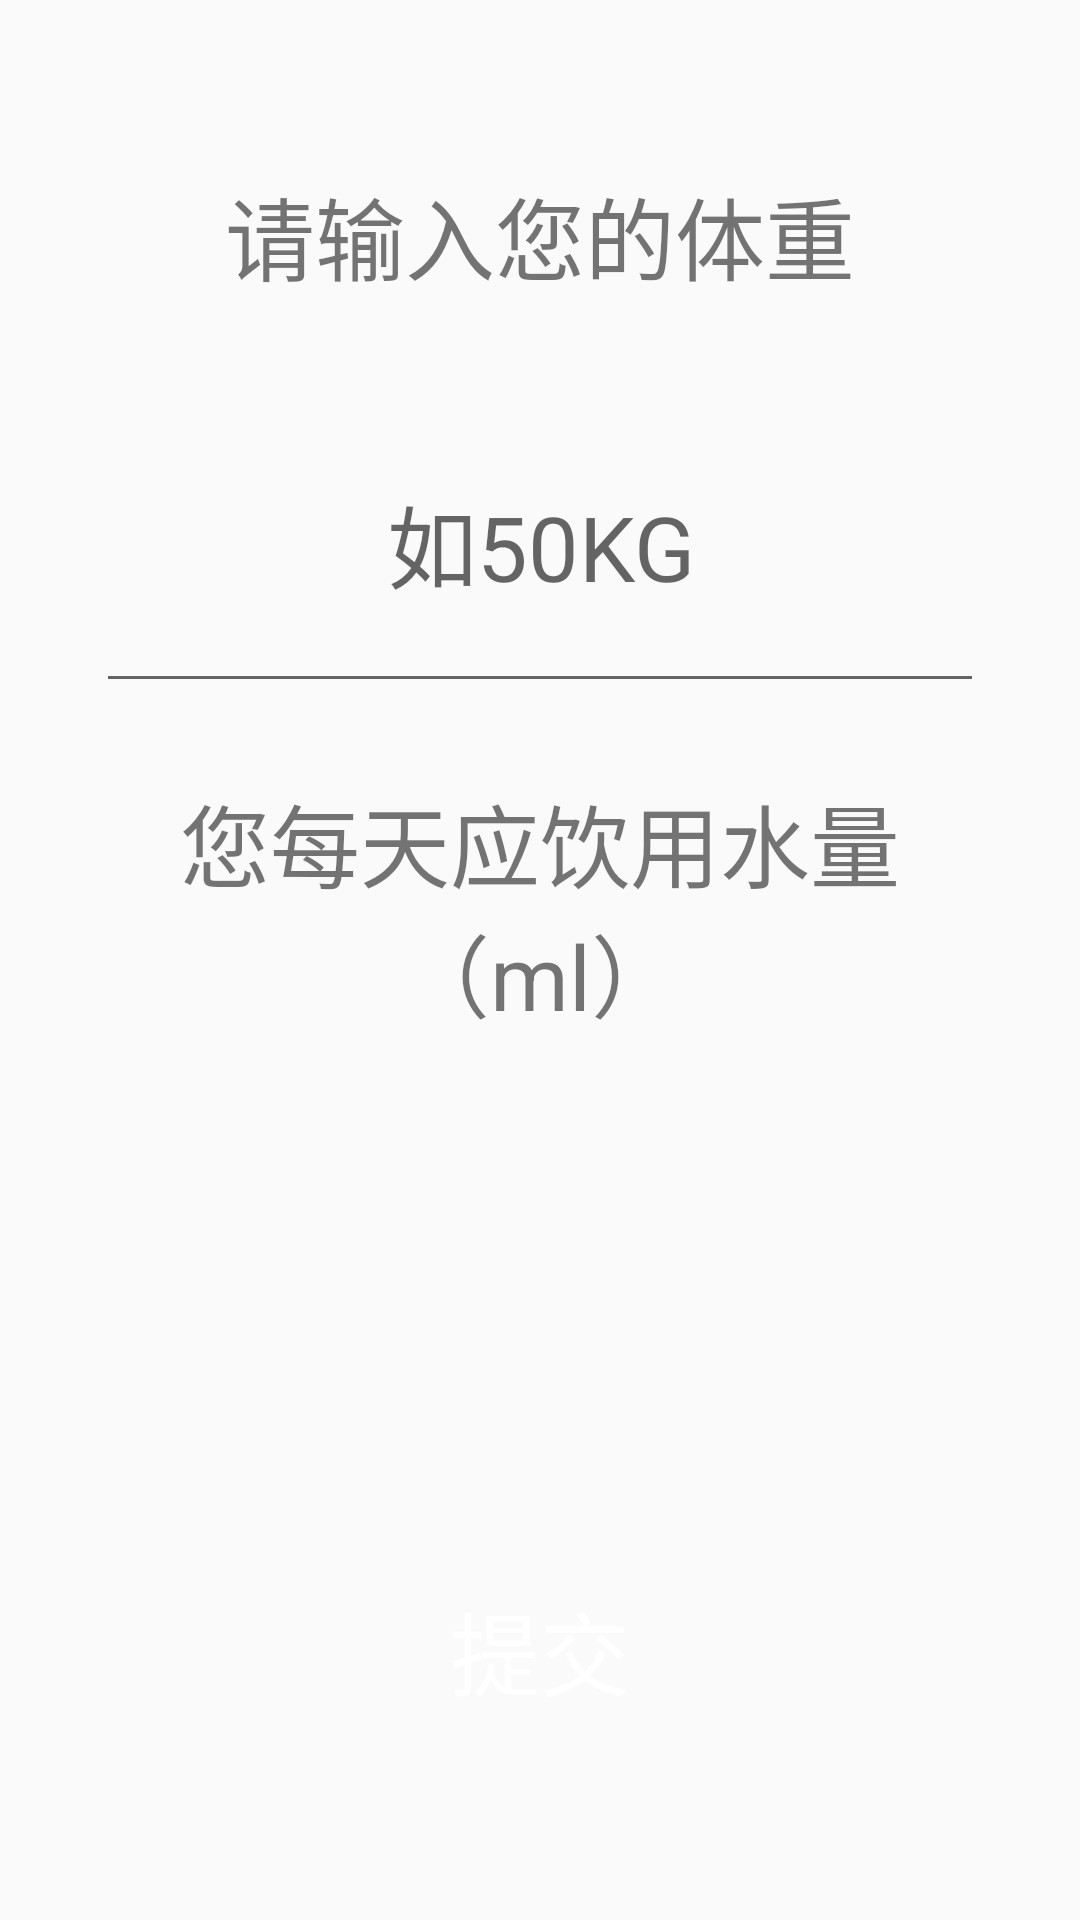

Layout XML and referenced resources for this Android screen:
<!-- AndroidManifest.xml: application theme AppTheme -->
<!-- res/layout/frame_personal.xml -->
<?xml version="1.0" encoding="utf-8"?>
<RelativeLayout xmlns:android="http://schemas.android.com/apk/res/android"
    android:layout_width="match_parent"
    android:layout_height="match_parent"
    android:paddingLeft="16dp"
    android:paddingTop="16dp"
    android:paddingRight="16dp"
    android:paddingBottom="16dp">

    <LinearLayout
        android:layout_width="match_parent"
        android:layout_height="wrap_content"
        android:layout_above="@+id/button"
        android:layout_alignParentTop="true"
        android:layout_centerHorizontal="true"
        android:layout_marginBottom="50dp"
        android:orientation="vertical"
        android:paddingLeft="16dp"
        android:paddingTop="16dp"
        android:paddingRight="16dp"
        android:paddingBottom="16dp">

        <TextView
            android:id="@+id/personalTextView1"
            android:layout_width="match_parent"
            android:layout_height="wrap_content"
            android:layout_weight="1"
            android:gravity="center"
            android:text="@string/weight"
            android:textSize="30sp" />

        <EditText
            android:id="@+id/personalEditView1"
            android:layout_width="match_parent"
            android:layout_height="wrap_content"
            android:layout_weight="1"
            android:gravity="center"
            android:hint="@string/hint_water"
            android:inputType="numberDecimal"
            android:textSize="30sp" />

        <TextView
            android:id="@+id/personalTextView2"
            android:layout_width="match_parent"
            android:layout_height="wrap_content"
            android:layout_weight="1"
            android:gravity="center"
            android:text="@string/watar_total_amount"
            android:textSize="30sp" />

        <TextView
            android:id="@+id/personalTextView3"
            android:layout_width="match_parent"
            android:layout_height="wrap_content"
            android:layout_weight="1"
            android:gravity="center"
            android:textSize="30sp" />

    </LinearLayout>

    <Button
        android:id="@+id/button"
        android:background="@mipmap/btn2"
        android:textColor="@color/colorWhite"
        android:layout_width="wrap_content"
        android:layout_height="wrap_content"
        android:gravity="center"
        android:onClick="onClick"
        android:layout_marginBottom="50dp"
        android:layout_alignParentBottom="true"
        android:layout_centerHorizontal="true"
        android:textSize="30sp"
        android:text="@string/btn" />
</RelativeLayout>
<!-- resources referenced by this layout -->
<resources>
  <color name="colorWhite">#ffffff</color>
  <string name="btn">提交</string>
  <string name="hint_water">如50KG</string>
  <string name="watar_total_amount">您每天应饮用水量（ml）</string>
  <string name="weight">请输入您的体重</string>
  <style name="AppTheme" parent="Theme.AppCompat.Light.DarkActionBar">
          
          <item name="colorPrimary">@color/colorPrimary</item>
          <item name="colorPrimaryDark">@color/colorPrimaryDark</item>
          <item name="colorAccent">@color/colorAccent</item>
      </style>
  <color name="colorPrimary">#64b5f6</color>
  <color name="colorPrimaryDark">#64b5f6</color>
  <color name="colorAccent">#2E64FE</color>
</resources>
